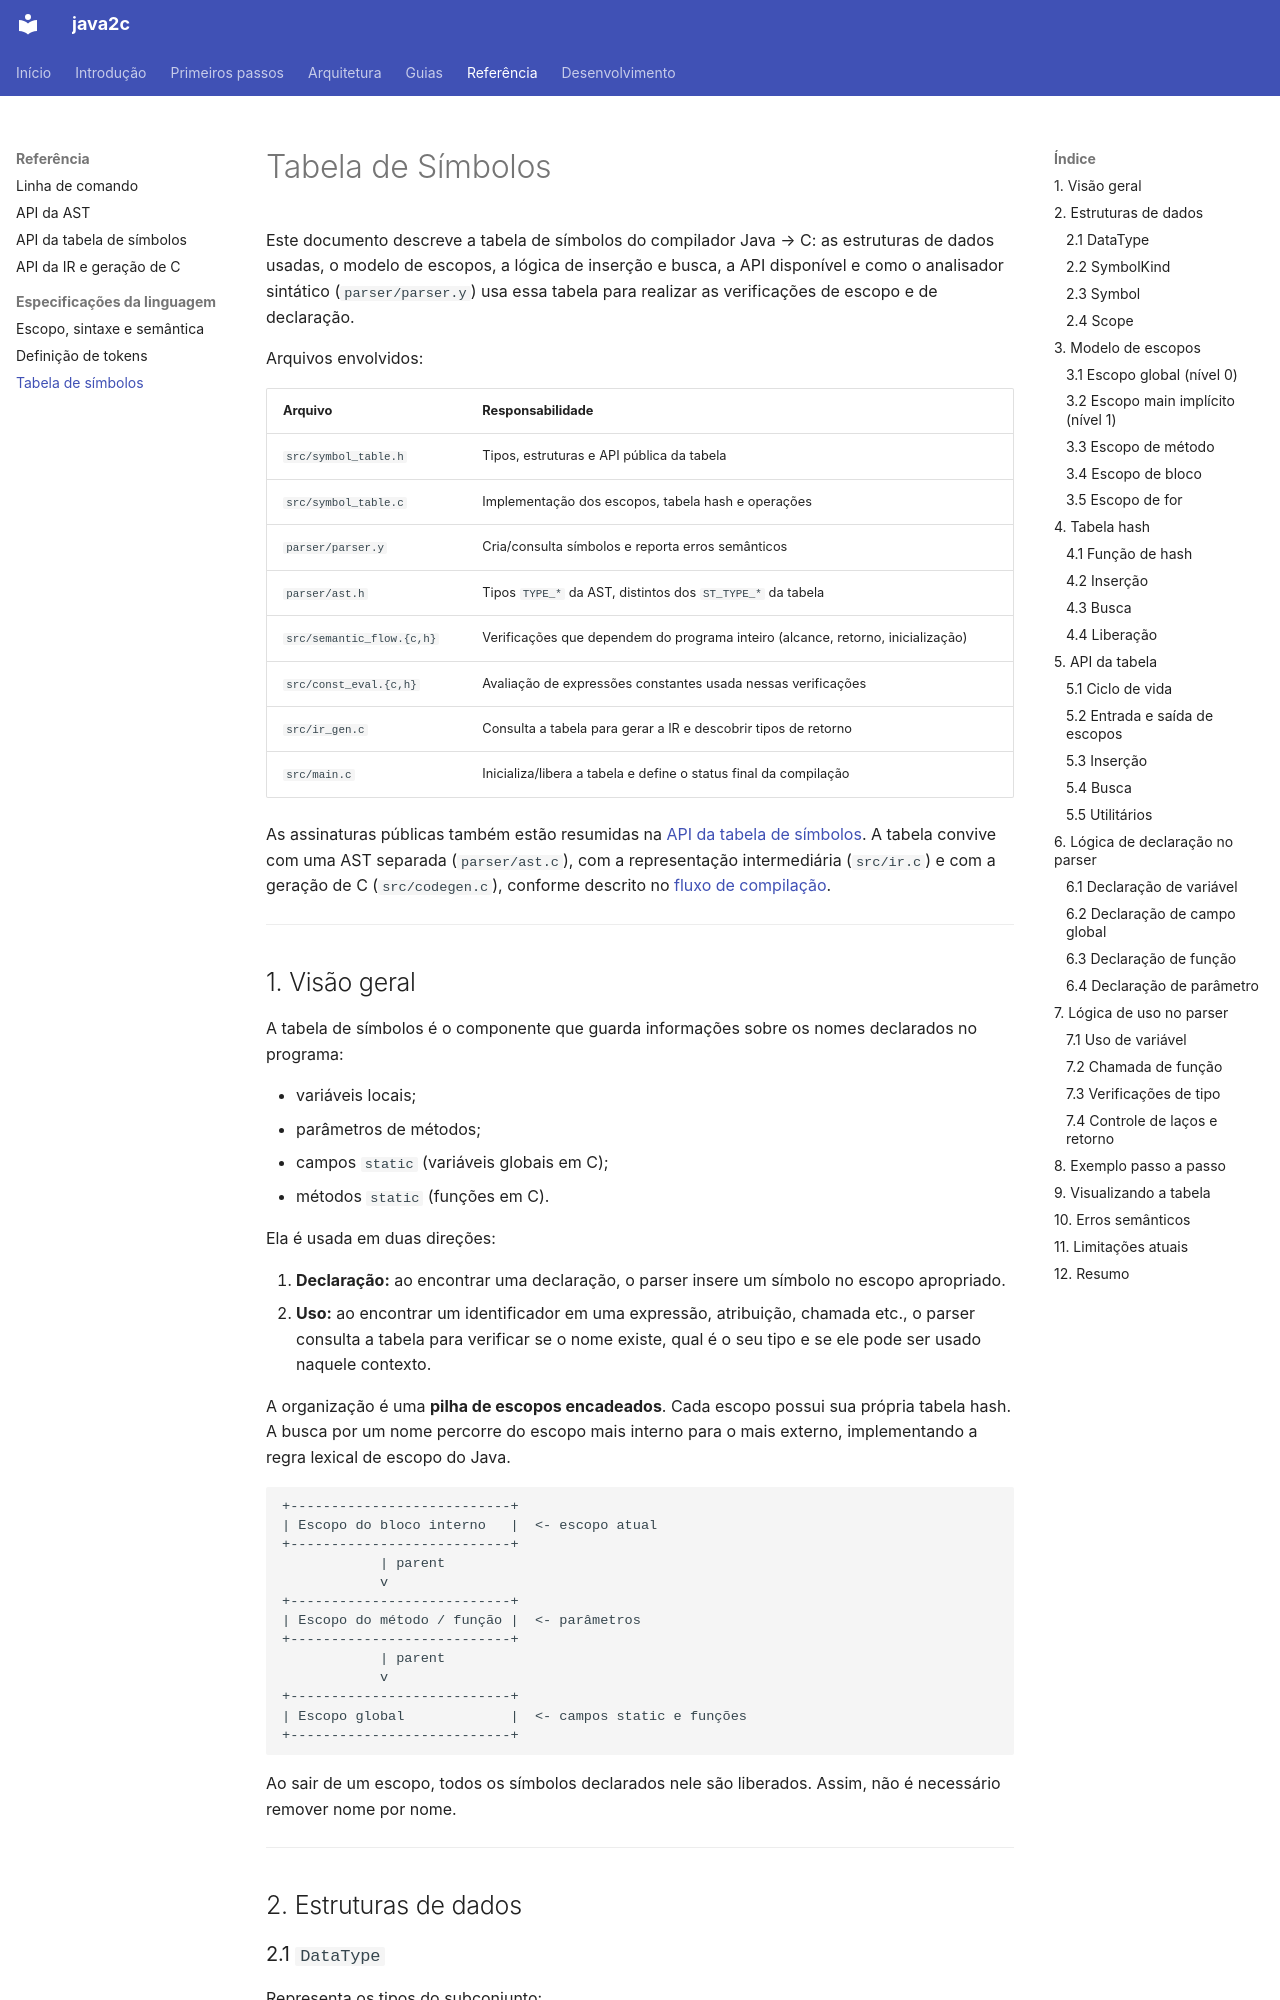

repository: thatsrenan/java2c · page: tabela-simbolos/index.html · generator: mkdocs

# Tabela de Símbolos

Este documento descreve a tabela de símbolos do compilador Java → C:
as estruturas de dados usadas, o modelo de escopos, a lógica de inserção e
busca, a API disponível e como o analisador sintático (`parser/parser.y`) usa
essa tabela para realizar as verificações de escopo e de declaração.

Arquivos envolvidos:

| Arquivo | Responsabilidade |
| --- | --- |
| `src/symbol_table.h` | Tipos, estruturas e API pública da tabela |
| `src/symbol_table.c` | Implementação dos escopos, tabela hash e operações |
| `parser/parser.y` | Cria/consulta símbolos e reporta erros semânticos |
| `parser/ast.h` | Tipos `TYPE_*` da AST, distintos dos `ST_TYPE_*` da tabela |
| `src/semantic_flow.{c,h}` | Verificações que dependem do programa inteiro (alcance, retorno, inicialização) |
| `src/const_eval.{c,h}` | Avaliação de expressões constantes usada nessas verificações |
| `src/ir_gen.c` | Consulta a tabela para gerar a IR e descobrir tipos de retorno |
| `src/main.c` | Inicializa/libera a tabela e define o status final da compilação |

As assinaturas públicas também estão resumidas na
[API da tabela de símbolos](reference/symbol-table-api.md). A tabela convive com
uma AST separada (`parser/ast.c`), com a representação intermediária
(`src/ir.c`) e com a geração de C (`src/codegen.c`), conforme descrito no
[fluxo de compilação](architecture/pipeline.md).

---
